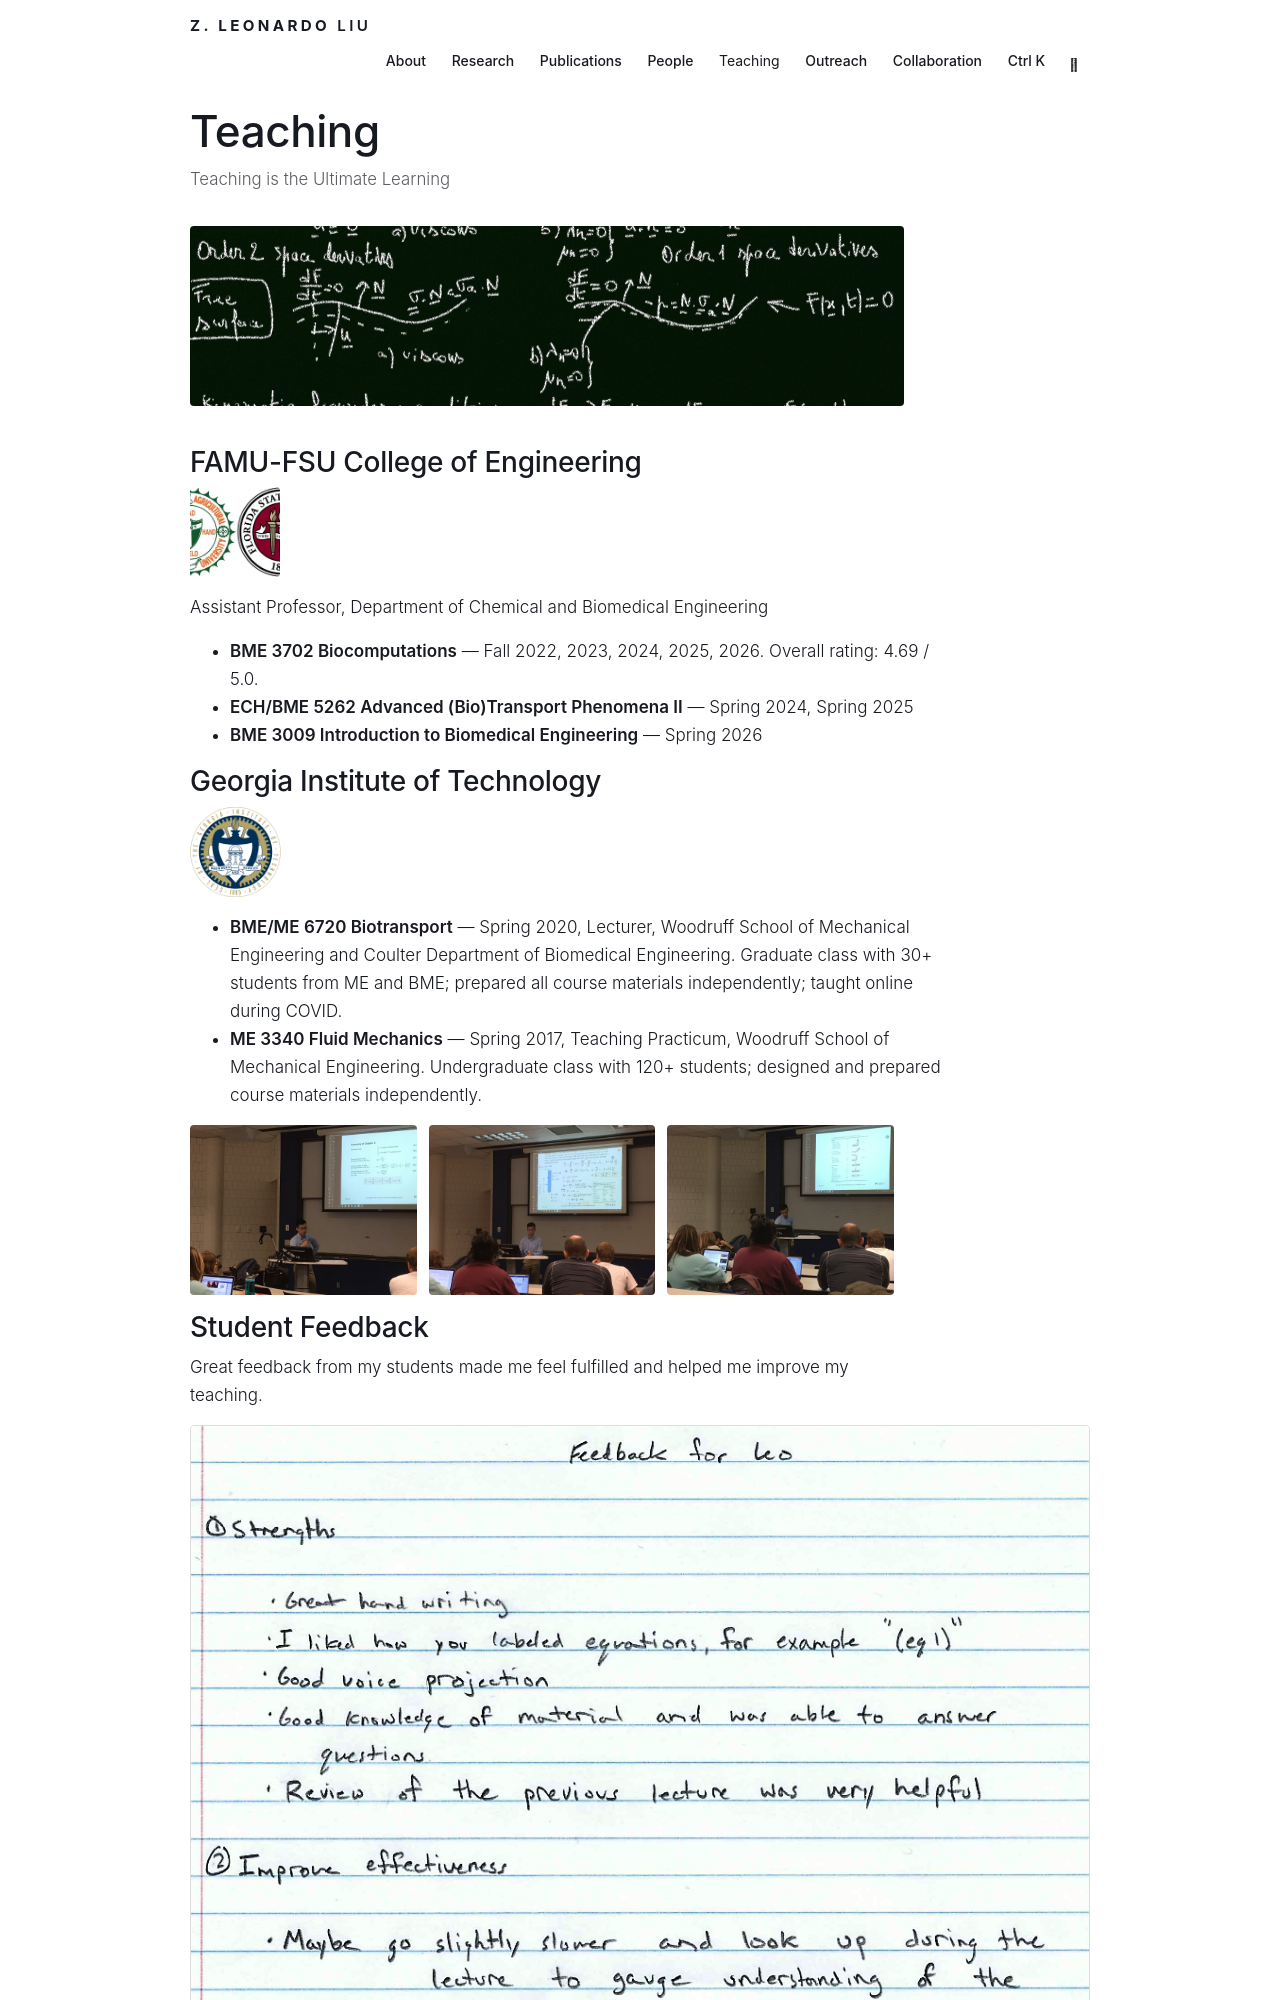

repository: leozxliu/leozxliu.github.io · page: teaching/index.html · generator: jekyll

---
layout: page
permalink: /teaching/
title: teaching
description: Teaching is the Ultimate Learning
nav: true
nav_order: 4
---
<img src="/assets/img/banners/teaching.jpg" alt="" style="width:100%;height:180px;object-fit:cover;border-radius:8px;margin-bottom:1.5rem">

### FAMU-FSU College of Engineering

<img src="/assets/img/teaching/famu-fsu.jpg" alt="FAMU and FSU" style="height:90px">

Assistant Professor, Department of Chemical and Biomedical Engineering

- **BME 3702 Biocomputations** — Fall 2022, 2023, 2024, 2025, 2026. Overall rating: 4.69 / 5.0.
- **ECH/BME 5262 Advanced (Bio)Transport Phenomena II** — Spring 2024, Spring 2025
- **BME 3009 Introduction to Biomedical Engineering** — Spring 2026
